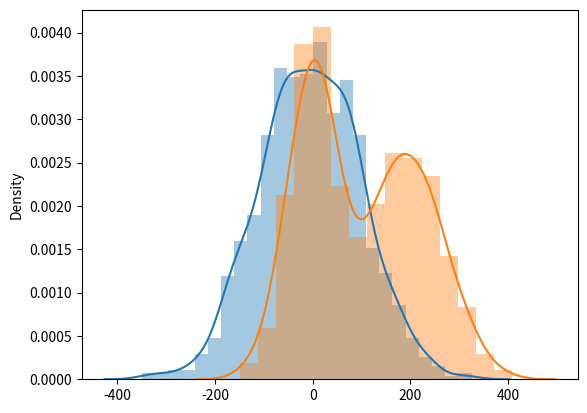

Generate this figure with matplotlib: (Note: this script raises an exception after producing the figure.)
"""
Project data statistical analysis
[redacted]
Date: Sep 19, 2020  
"""

import numpy as np
import matplotlib.pyplot as plt
import seaborn as sns
import statistics as stats
import scipy.stats

# X, a random Gaussian distribution
X = np.random.normal(0, 100, 1000)
# Y, a random bivariate Gaussian distribution
Y = np.concatenate([np.random.normal(0, 50, 500),
                    np.random.normal(200, 70, 500)])

# Plot histogram of the variable
sns.distplot(X)
sns.distplot(Y)
plt.show()


'''
Show basic statistics of variables. Using package Statistics to show basic statistical information of variables
1. Mean
2: Standard Deviation
3. Median
4. Variance
5. IQR
'''
print('Basic statistics of X:\n Mean = {},\n Standard Deviation = {},\n Median = {},\n Variance = {}, \n IQR = {}.\n'.
      format(stats.mean(X), stats.stdev(X), stats.median(X), stats.variance(X), stats.iqr(X)))
print('Basic statistics of Y:\n Mean = {},\n Standard Deviation = {},\n Median = {},\n Variance = {}, \n IQR = {}.\n'.
      format(stats.mean(Y), stats.stdev(Y), stats.median(Y), stats.variance(Y), stats.iqr(Y)))

'''
Show the correlation of the two variable. There are three types of correlation measures
1. Pearson correlation measures the linear relationship between two variables
2. Spearman and Kendall compare the ranks of data in two variables
'''
print('Pearson Correlation between X and Y is \n{}'.format(scipy.stats.pearsonr(X, Y)[0]))
print('Spearman Correlation between X and Y is \n{}'.format(scipy.stats.spearmanr(X, Y)[0]))
print('Kendall tau Correlation between X and Y is \n{}'.format(scipy.stats.kendalltau(X, Y)[0]))
